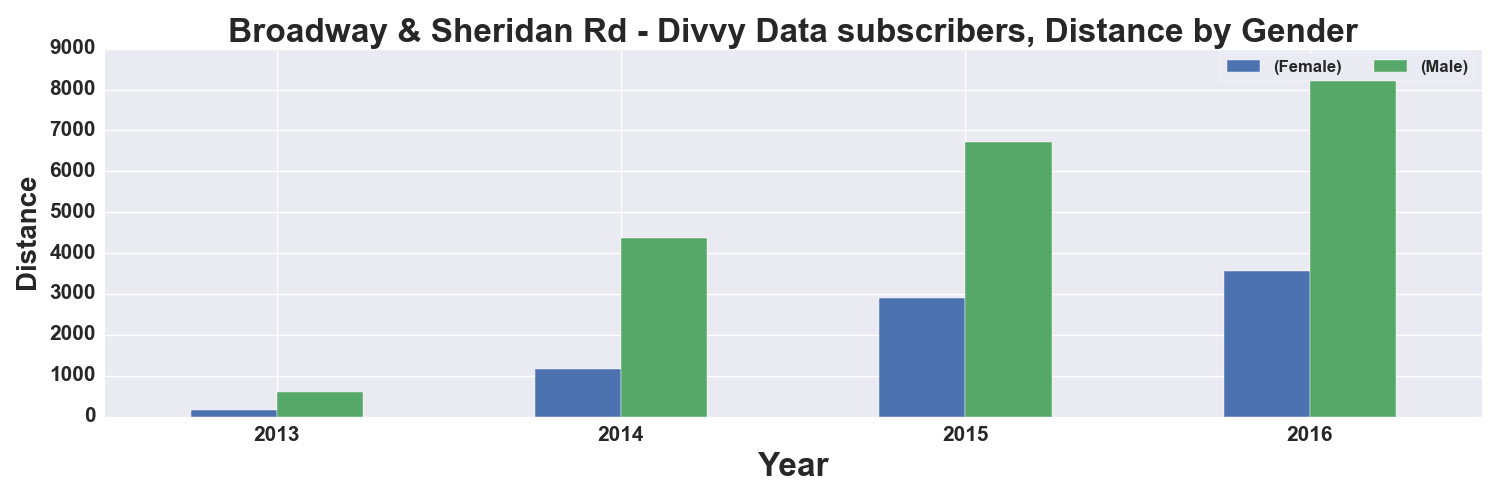

The data file committed next to this chart (first rows):
, START TIME YEAR, DISTANCE_Miles, DISTANCE_Miles
GENDER, , Female, Male
0, 2013, 161.0, 604.0
1, 2014, 1153, 4368
2, 2015, 2897, 6722
3, 2016, 3561, 8379
